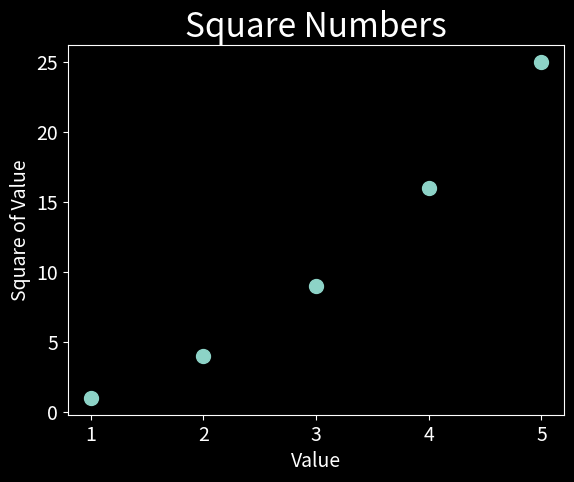

Here is the Python script that generated this plot:
import matplotlib.pyplot as plt

x_values = [1, 2, 3, 4, 5]
y_values = [1, 4, 9, 16, 25]

plt.style.use('dark_background')
fig, ax = plt.subplots()
ax.scatter(x_values, y_values, s=100)


# Set chart title and label axes.
ax.set_title("Square Numbers", fontsize=24)
ax.set_xlabel("Value", fontsize=14)
ax.set_ylabel("Square of Value", fontsize=14)

# Set size of thick labels.
ax.tick_params(axis="both", which="major", labelsize=14)

# ax.plot(squares)
plt.show()